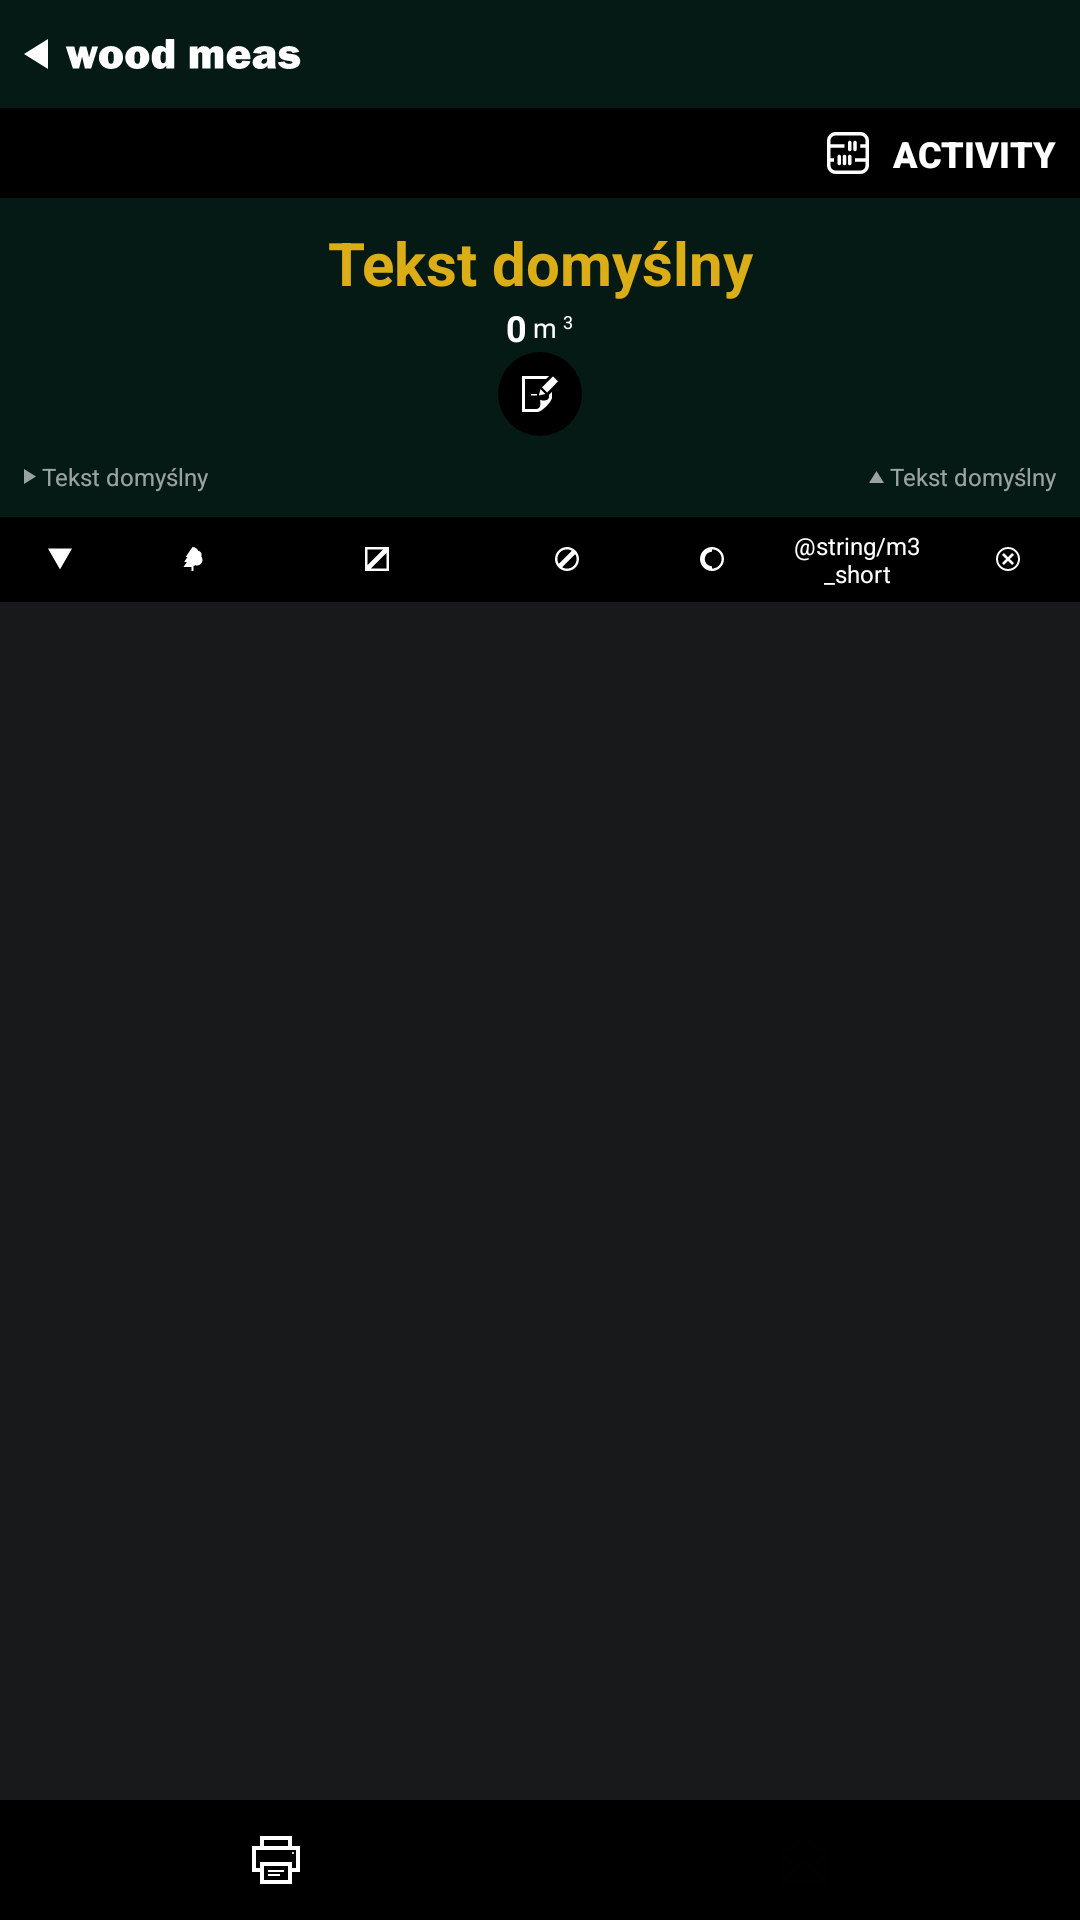

The Android layout XML behind this screen, and the referenced resources:
<!-- AndroidManifest.xml: application theme Theme.WoodMeas -->
<!-- res/layout/activity_log_package_details.xml -->
<?xml version="1.0" encoding="utf-8"?>

<androidx.constraintlayout.widget.ConstraintLayout xmlns:android="http://schemas.android.com/apk/res/android"
    xmlns:app="http://schemas.android.com/apk/res-auto"
    xmlns:tools="http://schemas.android.com/tools"
    android:layout_width="match_parent"
    android:layout_height="match_parent"
    android:background="@color/wm_gray_dark"
    tools:context=".LogPackageDetailsActivity">

    <include
        android:id="@+id/include6"
        layout="@layout/top_bar_navigation"
        android:layout_width="0dp"
        android:layout_height="wrap_content"
        app:layout_constraintEnd_toEndOf="parent"
        app:layout_constraintStart_toStartOf="parent"
        app:layout_constraintTop_toTopOf="parent" />

    <LinearLayout
        android:id="@+id/linearLayout12"
        android:layout_width="match_parent"
        android:layout_height="wrap_content"
        android:background="@color/wm_green_dark"
        android:orientation="vertical"
        android:padding="8dp"
        app:layout_constraintEnd_toEndOf="parent"
        app:layout_constraintStart_toStartOf="parent"
        app:layout_constraintTop_toBottomOf="@+id/include6">

        <LinearLayout
            android:id="@+id/linearLayoutPackageDetailsLogHeader"
            android:layout_width="match_parent"
            android:layout_height="match_parent"
            android:orientation="vertical">

            <TextView
                android:id="@+id/textViewActivityLogPackageDetailsPackageName"
                android:layout_width="match_parent"
                android:layout_height="wrap_content"
                android:gravity="center"
                android:text="@string/default_text"
                android:textColor="@color/wm_other_yellow_1"
                android:textSize="20sp"
                android:textStyle="bold" />

            <androidx.constraintlayout.widget.ConstraintLayout
                android:layout_width="wrap_content"
                android:layout_height="0dp"
                android:layout_gravity="center"
                android:layout_weight="1">

                <TextView
                    android:id="@+id/textView40"
                    android:layout_width="wrap_content"
                    android:layout_height="wrap_content"
                    android:layout_marginStart="2dp"
                    android:layout_marginLeft="2dp"
                    android:layout_marginBottom="6dp"
                    android:text="@string/_3"
                    android:textColor="@color/white"
                    android:textSize="6sp"
                    app:layout_constraintBottom_toBottomOf="parent"
                    app:layout_constraintStart_toEndOf="@+id/textViewUnitMeasurmentLog"
                    tools:ignore="SmallSp" />

                <TextView
                    android:id="@+id/textViewActivityLogPackageDetailsSum"
                    android:layout_width="wrap_content"
                    android:layout_height="wrap_content"
                    android:text="@string/default_number"
                    android:textColor="@color/white"
                    android:textSize="12sp"
                    android:textStyle="bold"
                    app:layout_constraintBottom_toBottomOf="parent"
                    app:layout_constraintStart_toStartOf="parent"
                    app:layout_constraintTop_toTopOf="parent" />

                <TextView
                    android:id="@+id/textViewUnitMeasurmentLog"
                    android:layout_width="wrap_content"
                    android:layout_height="wrap_content"
                    android:layout_marginStart="2dp"
                    android:layout_marginLeft="2dp"
                    android:text="@string/meters_short"
                    android:textColor="@color/white"
                    android:textSize="9sp"
                    app:layout_constraintBottom_toBottomOf="parent"
                    app:layout_constraintStart_toEndOf="@+id/textViewActivityLogPackageDetailsSum"
                    app:layout_constraintTop_toTopOf="parent"
                    tools:ignore="SmallSp" />
            </androidx.constraintlayout.widget.ConstraintLayout>

        </LinearLayout>

        <include
            layout="@layout/note_panel"
            android:layout_width="match_parent"
            android:layout_height="wrap_content" />

        <LinearLayout
            android:layout_width="match_parent"
            android:layout_height="wrap_content"
            android:layout_marginTop="4dp"
            android:baselineAligned="false"
            android:orientation="horizontal">

            <androidx.constraintlayout.widget.ConstraintLayout
                android:layout_width="wrap_content"
                android:layout_height="match_parent"
                android:layout_weight="1"
                android:alpha="0.6">

                <ImageView
                    android:id="@+id/imageView12"
                    android:layout_width="wrap_content"
                    android:layout_height="wrap_content"
                    app:layout_constraintBottom_toBottomOf="parent"
                    app:layout_constraintStart_toStartOf="parent"
                    app:layout_constraintTop_toTopOf="parent"
                    app:srcCompat="@drawable/ic_arrow_fill_5_4_white"
                    tools:ignore="ContentDescription" />

                <TextView
                    android:id="@+id/textViewActivityLogDetailsCreationDate"
                    android:layout_width="wrap_content"
                    android:layout_height="wrap_content"
                    android:layout_marginStart="2dp"
                    android:layout_marginLeft="2dp"
                    android:text="@string/default_text"
                    android:textColor="@color/white"
                    android:textSize="8sp"
                    app:layout_constraintBottom_toBottomOf="parent"
                    app:layout_constraintStart_toEndOf="@+id/imageView12"
                    app:layout_constraintTop_toTopOf="parent"
                    tools:ignore="SmallSp" />
            </androidx.constraintlayout.widget.ConstraintLayout>

            <androidx.constraintlayout.widget.ConstraintLayout
                android:layout_width="wrap_content"
                android:layout_height="match_parent"
                android:layout_weight="1"
                android:alpha="0.6">

                <ImageView
                    android:id="@+id/imageView13"
                    android:layout_width="wrap_content"
                    android:layout_height="wrap_content"
                    android:layout_marginEnd="2dp"
                    android:layout_marginRight="2dp"
                    app:layout_constraintBottom_toBottomOf="parent"
                    app:layout_constraintEnd_toStartOf="@+id/textViewActivityLogDetailsUpdateDate"
                    app:layout_constraintTop_toTopOf="parent"
                    app:srcCompat="@drawable/ic_arrow_fill_up_4_5_white"
                    tools:ignore="ContentDescription" />

                <TextView
                    android:id="@+id/textViewActivityLogDetailsUpdateDate"
                    android:layout_width="wrap_content"
                    android:layout_height="wrap_content"
                    android:text="@string/default_text"
                    android:textColor="@color/white"
                    android:textSize="8sp"
                    app:layout_constraintBottom_toBottomOf="parent"
                    app:layout_constraintEnd_toEndOf="parent"
                    app:layout_constraintTop_toTopOf="parent"
                    tools:ignore="SmallSp" />
            </androidx.constraintlayout.widget.ConstraintLayout>

        </LinearLayout>

    </LinearLayout>

    <include
        android:id="@+id/include13"
        layout="@layout/package_log_details_header"
        android:layout_width="0dp"
        android:layout_height="wrap_content"
        app:layout_constraintEnd_toEndOf="parent"
        app:layout_constraintStart_toStartOf="parent"
        app:layout_constraintTop_toBottomOf="@+id/linearLayout12" />

    <androidx.recyclerview.widget.RecyclerView
        android:id="@+id/recyclerViewLogPackageDetailsList"
        android:layout_width="0dp"
        android:layout_height="0dp"
        android:padding="4dp"
        app:layout_constraintBottom_toTopOf="@+id/include7"
        app:layout_constraintEnd_toEndOf="parent"
        app:layout_constraintStart_toStartOf="parent"
        app:layout_constraintTop_toBottomOf="@+id/include13">

    </androidx.recyclerview.widget.RecyclerView>

    <include
        android:id="@+id/include7"
        layout="@layout/bottom_menu_print_email"
        android:layout_width="0dp"
        android:layout_height="wrap_content"
        app:layout_constraintBottom_toBottomOf="parent"
        app:layout_constraintEnd_toEndOf="parent"
        app:layout_constraintStart_toStartOf="parent" />

</androidx.constraintlayout.widget.ConstraintLayout>
<!-- res/layout/top_bar_navigation.xml (included above) -->
<?xml version="1.0" encoding="utf-8"?>

<androidx.constraintlayout.widget.ConstraintLayout xmlns:android="http://schemas.android.com/apk/res/android"
    xmlns:app="http://schemas.android.com/apk/res-auto"
    xmlns:tools="http://schemas.android.com/tools"
    android:layout_width="match_parent"
    android:layout_height="wrap_content">

    <androidx.constraintlayout.widget.ConstraintLayout
        android:id="@+id/constraintLayout2"
        android:layout_width="match_parent"
        android:layout_height="wrap_content"
        android:background="@color/wm_green_dark"
        app:layout_constraintEnd_toEndOf="parent"
        app:layout_constraintStart_toStartOf="parent"
        app:layout_constraintTop_toTopOf="parent">

        <ImageButton
            android:id="@+id/imageBackButtonTopBarNav"
            android:layout_width="0dp"
            android:layout_height="20dp"
            android:layout_marginStart="8dp"
            android:layout_marginLeft="8dp"
            android:layout_marginTop="8dp"
            android:layout_marginBottom="8dp"
            android:background="@color/wm_green_dark"
            app:layout_constraintBottom_toBottomOf="parent"
            app:layout_constraintStart_toStartOf="parent"
            app:layout_constraintTop_toTopOf="parent"
            app:srcCompat="@drawable/ic_top_bar_button"
            tools:ignore="ContentDescription" />
    </androidx.constraintlayout.widget.ConstraintLayout>

    <androidx.constraintlayout.widget.ConstraintLayout
        android:layout_width="0dp"
        android:layout_height="wrap_content"
        android:background="@color/black"
        app:layout_constraintEnd_toEndOf="parent"
        app:layout_constraintStart_toStartOf="parent"
        app:layout_constraintTop_toBottomOf="@+id/constraintLayout2">

        <ImageView
            android:id="@+id/imageViewTopBarNavTitle"
            android:layout_width="wrap_content"
            android:layout_height="wrap_content"
            android:layout_marginTop="8dp"
            android:layout_marginEnd="8dp"
            android:layout_marginRight="8dp"
            android:layout_marginBottom="8dp"
            app:layout_constraintBottom_toBottomOf="parent"
            app:layout_constraintEnd_toStartOf="@+id/textViewTopBarNavTitle"
            app:layout_constraintTop_toTopOf="parent"
            app:srcCompat="@drawable/ic_menu_item_calculator_14"
            tools:ignore="ContentDescription" />

        <TextView
            android:id="@+id/textViewTopBarNavTitle"
            android:layout_width="wrap_content"
            android:layout_height="wrap_content"
            android:layout_marginEnd="8dp"
            android:layout_marginRight="8dp"
            android:fontFamily="sans-serif-black"
            android:text="@string/activity_default_name"
            android:textAllCaps="true"
            android:textColor="@color/white"
            android:textSize="12sp"
            android:textStyle="bold"
            app:layout_constraintBottom_toBottomOf="parent"
            app:layout_constraintEnd_toEndOf="parent"
            app:layout_constraintTop_toTopOf="parent" />
    </androidx.constraintlayout.widget.ConstraintLayout>

</androidx.constraintlayout.widget.ConstraintLayout>
<!-- res/layout/note_panel.xml (included above) -->
<?xml version="1.0" encoding="utf-8"?>

<LinearLayout xmlns:android="http://schemas.android.com/apk/res/android"
    xmlns:app="http://schemas.android.com/apk/res-auto"
    xmlns:tools="http://schemas.android.com/tools"
    android:layout_width="match_parent"
    android:layout_height="wrap_content"
    android:background="@color/wm_green_dark"
    android:orientation="vertical">

    <androidx.constraintlayout.widget.ConstraintLayout
        android:layout_width="match_parent"
        android:layout_height="wrap_content">

        <ImageButton
            android:id="@+id/imageButtonNoteMain"
            android:layout_width="28dp"
            android:layout_height="28dp"
            android:layout_marginBottom="4dp"
            android:background="@drawable/oval_black"
            app:layout_constraintBottom_toBottomOf="parent"
            app:layout_constraintEnd_toEndOf="parent"
            app:layout_constraintStart_toStartOf="parent"
            app:layout_constraintTop_toTopOf="parent"
            app:srcCompat="@drawable/ic_note"
            tools:ignore="ContentDescription" />
    </androidx.constraintlayout.widget.ConstraintLayout>

    <LinearLayout
        android:layout_width="match_parent"
        android:layout_height="match_parent"
        android:orientation="vertical"
        android:visibility="gone">

        <TextView
            android:id="@+id/textViewNotePanelCharCounter"
            android:layout_width="match_parent"
            android:layout_height="wrap_content"
            android:gravity="center_horizontal"
            android:text="@string/default_number"
            android:textColor="@color/wm_other_green_1"
            android:textSize="8sp"
            tools:ignore="RtlHardcoded,SmallSp" />

        <EditText
            android:id="@+id/editTextTextMultiLineNotePanelDesc"
            android:layout_width="match_parent"
            android:layout_height="wrap_content"
            android:background="@drawable/rounded_green_light_bg"
            android:ems="10"
            android:gravity="start|top"
            android:importantForAutofill="no"
            android:inputType="textMultiLine"
            android:maxLength="1000"
            android:padding="4dp"
            android:textColor="@color/wm_green_dark"
            android:textSize="11sp"
            android:visibility="visible"
            tools:ignore="LabelFor,SmallSp" />

        <ImageButton
            android:id="@+id/imageButtonAddNote"
            android:layout_width="24dp"
            android:layout_height="24dp"
            android:layout_gravity="center"
            android:layout_marginTop="8dp"
            android:background="@drawable/oval_black"
            app:srcCompat="@drawable/ic_plus_light_yellow_12"
            tools:ignore="ContentDescription" />

    </LinearLayout>

</LinearLayout>
<!-- res/layout/package_log_details_header.xml (included above) -->
<?xml version="1.0" encoding="utf-8"?>

<androidx.constraintlayout.widget.ConstraintLayout xmlns:android="http://schemas.android.com/apk/res/android"
    xmlns:app="http://schemas.android.com/apk/res-auto"
    xmlns:tools="http://schemas.android.com/tools"
    android:id="@+id/constraintLayoutPackageLogDetails"
    android:layout_width="match_parent"
    android:layout_height="wrap_content"
    android:layout_marginBottom="2dp"
    android:background="@color/black"
    android:paddingBottom="4dp"
    android:paddingTop="4dp">

    <LinearLayout
        android:layout_width="0dp"
        android:layout_height="match_parent"
        android:layout_marginStart="12dp"
        android:layout_marginLeft="12dp"
        android:layout_marginEnd="12dp"
        android:layout_marginRight="12dp"
        android:gravity="center"
        android:orientation="horizontal"
        app:layout_constraintBottom_toBottomOf="parent"
        app:layout_constraintEnd_toEndOf="parent"
        app:layout_constraintStart_toStartOf="parent"
        app:layout_constraintTop_toTopOf="parent">

        <ImageView
            android:id="@+id/imageView25"
            android:layout_width="16dp"
            android:layout_height="wrap_content"
            app:srcCompat="@drawable/ic_triangle_down"
            tools:ignore="ContentDescription" />

        <Space
            android:layout_width="wrap_content"
            android:layout_height="wrap_content"
            android:layout_weight="1" />

        <LinearLayout
            android:id="@+id/linearLayout11"
            android:layout_width="46dp"
            android:layout_height="wrap_content"
            android:gravity="center"
            android:orientation="horizontal"
            tools:ignore="UseCompoundDrawables">

            <ImageView
                android:id="@+id/imageView21"
                android:layout_width="46dp"
                android:layout_height="wrap_content"
                app:srcCompat="@drawable/ic_tree_double"
                tools:ignore="ContentDescription" />
        </LinearLayout>

        <Space
            android:layout_width="wrap_content"
            android:layout_height="wrap_content"
            android:layout_weight="1" />

        <ImageView
            android:id="@+id/imageView22"
            android:layout_width="50dp"
            android:layout_height="wrap_content"
            app:srcCompat="@drawable/ic_length_ico_8_white"
            tools:ignore="ContentDescription" />

        <Space
            android:layout_width="wrap_content"
            android:layout_height="wrap_content"
            android:layout_weight="1" />

        <ImageView
            android:id="@+id/imageView24"
            android:layout_width="50dp"
            android:layout_height="wrap_content"
            app:srcCompat="@drawable/ic_diameter_ico_8_white"
            tools:ignore="ContentDescription" />

        <Space
            android:layout_width="wrap_content"
            android:layout_height="wrap_content"
            android:layout_weight="1" />

        <ImageView
            android:id="@+id/imageViewPackageLogDetailsBarOnOff"
            android:layout_width="20dp"
            android:layout_height="wrap_content"
            app:srcCompat="@drawable/ic_bark_on_off"
            tools:ignore="ContentDescription" />

        <Space
            android:layout_width="wrap_content"
            android:layout_height="wrap_content"
            android:layout_weight="1" />

        <TextView
            android:id="@+id/textViewPackageDetailsHeaderUnitLog"
            android:layout_width="50dp"
            android:layout_height="wrap_content"
            android:gravity="center"
            android:text="@string/m3_short"
            android:textColor="@color/white"
            android:textSize="8sp"
            tools:ignore="SmallSp" />

        <Space
            android:layout_width="wrap_content"
            android:layout_height="wrap_content"
            android:layout_weight="1" />

        <ImageView
            android:id="@+id/imageView26"
            android:layout_width="24dp"
            android:layout_height="wrap_content"
            app:srcCompat="@drawable/ic_cancel_8"
            tools:ignore="ContentDescription" />

    </LinearLayout>

</androidx.constraintlayout.widget.ConstraintLayout>
<!-- res/layout/bottom_menu_print_email.xml (included above) -->
<?xml version="1.0" encoding="utf-8"?>

<LinearLayout xmlns:android="http://schemas.android.com/apk/res/android"
    xmlns:app="http://schemas.android.com/apk/res-auto"
    android:layout_width="match_parent"
    android:layout_height="wrap_content"
    android:background="@color/black"
    android:padding="4dp">

    <ImageButton
        android:id="@+id/imageButtonBottomNavigationPrint"
        android:layout_width="wrap_content"
        android:layout_height="32dp"
        android:layout_weight="1"
        android:background="@drawable/rectangle_black"
        android:contentDescription="@string/print"
        app:srcCompat="@drawable/ic_printer" />

    <ImageButton
        android:id="@+id/imageButtonBottomNavigationEmail"
        android:layout_width="wrap_content"
        android:layout_height="32dp"
        android:layout_weight="1"
        android:background="@drawable/rectangle_black"
        android:contentDescription="@string/send"
        app:srcCompat="@drawable/ic_email" />
</LinearLayout>
<!-- resources referenced by this layout -->
<resources>
  <color name="black">#FF000000</color>
  <color name="white">#FFFFFFFF</color>
  <color name="wm_gray_dark">#18191A</color>
  <color name="wm_green_dark">#051915</color>
  <color name="wm_other_green_1">#28C7A7</color>
  <color name="wm_other_yellow_1">#DBAD16</color>
  <!-- drawable ic_arrow_fill_5_4_white (drawable) -->
  <vector xmlns:android="http://schemas.android.com/apk/res/android"
      android:width="4dp"
      android:height="5dp"
      android:viewportWidth="4"
      android:viewportHeight="5">
    <path
        android:fillColor="@color/white"
        android:pathData="M4,2.5L0,5V0L4,2.5z"/>
  </vector>
  <!-- drawable ic_arrow_fill_up_4_5_white (drawable) -->
  <vector xmlns:android="http://schemas.android.com/apk/res/android"
      android:width="5dp"
      android:height="4dp"
      android:viewportWidth="5"
      android:viewportHeight="4">
    <path
        android:fillColor="@color/white"
        android:pathData="M2.5,0L5,4H0L2.5,0z"/>
  </vector>
  <!-- drawable ic_length_ico_8_white (drawable) -->
  <vector xmlns:android="http://schemas.android.com/apk/res/android"
      android:width="8dp"
      android:height="8dp"
      android:viewportWidth="8"
      android:viewportHeight="8">
    <path
        android:fillColor="@color/white"
        android:pathData="M7.346,0H7.2H6.869H0.8H0v0.8v6.069V7.2v0.235V8h0.565H0.8h0.332H7.2H8V7.2V1.132V0.8V0.655V0H7.346zM0.8,6.069V0.8h5.27L0.8,6.069zM7.2,7.2H1.932L7.2,1.932V7.2z"/>
  </vector>
  <!-- drawable ic_plus_light_yellow_12 (drawable) -->
  <vector xmlns:android="http://schemas.android.com/apk/res/android"
      android:width="12dp"
      android:height="12dp"
      android:viewportWidth="12"
      android:viewportHeight="12">
    <path
        android:pathData="M12,4.5H7.5V0h-3v4.5H0v3h4.5V12h3V7.5H12V4.5z"
        android:fillColor="@color/wm_green_light"/>
  </vector>
  <!-- drawable ic_triangle_down (drawable) -->
  <vector xmlns:android="http://schemas.android.com/apk/res/android"
      android:width="8dp"
      android:height="8dp"
      android:viewportWidth="8"
      android:viewportHeight="8">
    <path
        android:pathData="M8,0.536l-4,6.928l-4,-6.928z"
        android:fillColor="#FFFFFF"/>
  </vector>
  <!-- drawable oval_black (drawable) -->
  <?xml version="1.0" encoding="utf-8"?>
  
  <selector xmlns:android="http://schemas.android.com/apk/res/android">
      <item android:state_pressed="false">
          <shape android:shape="oval">
              <solid android:color="@color/black"/>
          </shape>
      </item>
      <item android:state_pressed="true">
          <shape android:shape="oval">
              <solid android:color="@color/wm_gray_dark"/>
          </shape>
      </item>
  </selector>
  <!-- drawable rounded_green_light_bg (drawable) -->
  <?xml version="1.0" encoding="UTF-8"?>
  
  <shape xmlns:android="http://schemas.android.com/apk/res/android">
      <solid android:color="@color/wm_green_light"/>
  
      <corners android:bottomRightRadius="8dp" android:bottomLeftRadius="8dp"
          android:topLeftRadius="8dp" android:topRightRadius="8dp"/>
  </shape>
  <string name="_3">3</string>
  <string name="activity_default_name">Activity</string>
  <string name="default_number">0</string>
  <string name="default_text">Tekst domyślny</string>
  <string name="m3_short">M3</string>
  <string name="meters_short">m</string>
  <string name="print">Drukuj</string>
  <string name="send">Wyślij</string>
  <color name="wm_green_light">#1c8b75</color>
  <color name="purple_500">#FF6200EE</color>
  <color name="purple_700">#FF3700B3</color>
  <color name="teal_200">#FF03DAC5</color>
  <color name="teal_700">#FF018786</color>
</resources>
